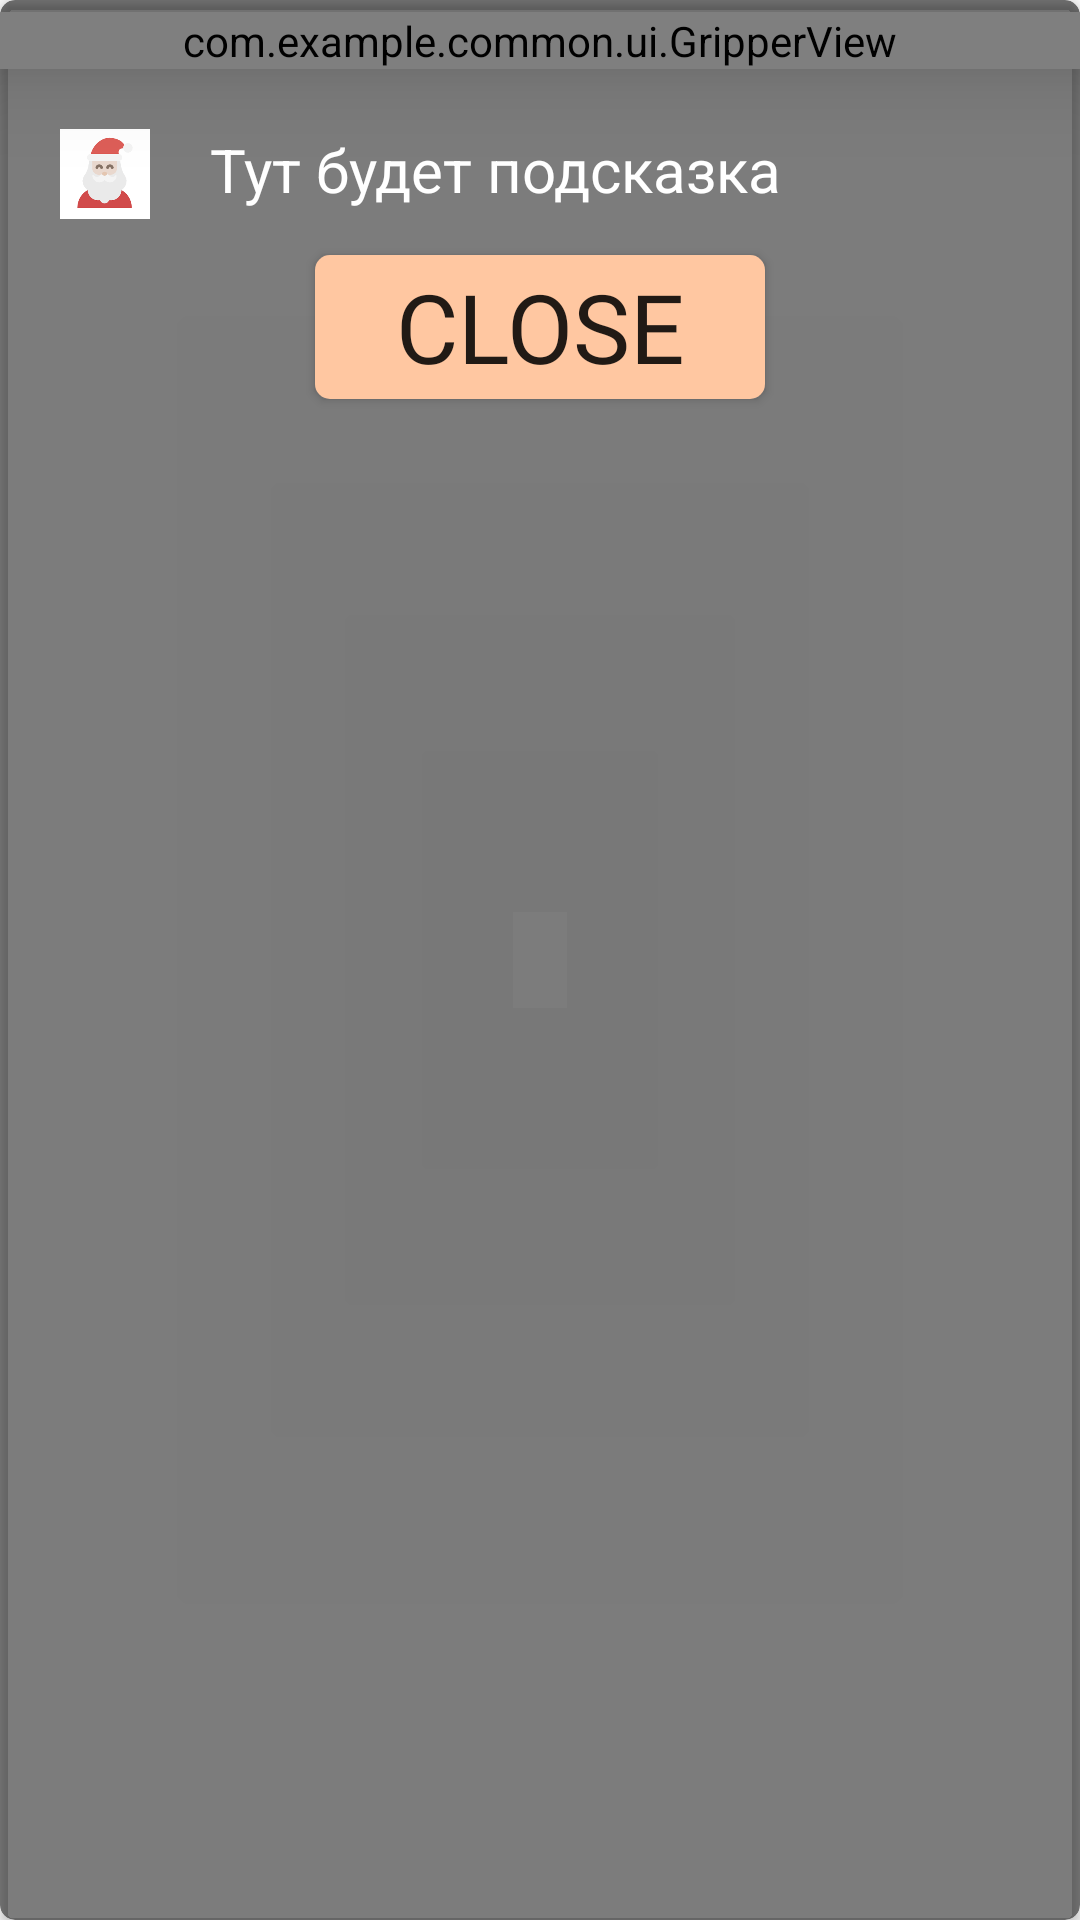

Reconstruct the res/layout file that produces this screen, plus the resources it refers to.
<!-- AndroidManifest.xml: application theme Theme.AppCompat.Light -->
<!-- res/layout/hint_dialog_fragment.xml -->
<?xml version="1.0" encoding="utf-8"?>
<androidx.cardview.widget.CardView xmlns:android="http://schemas.android.com/apk/res/android"
    xmlns:app="http://schemas.android.com/apk/res-auto"
    android:layout_width="match_parent"
    android:layout_height="wrap_content"
    android:elevation="16dp"
    app:cardBackgroundColor="@color/semi_transparent"
    app:cardCornerRadius="5dp">

    <LinearLayout
        android:layout_width="match_parent"
        android:layout_height="match_parent"
        android:orientation="vertical">

        <com.example.common.ui.GripperView
            android:id="@+id/hint_gripperview"
            android:layout_width="match_parent"
            android:layout_height="wrap_content"
            android:layout_gravity="center"
            android:layout_marginTop="4dp"
            android:elevation="20dp" />

        <LinearLayout
            android:layout_width="match_parent"
            android:layout_height="wrap_content"
            android:layout_gravity="center_horizontal"
            android:layout_marginTop="20dp"
            android:orientation="horizontal">

            <ImageView
                android:layout_width="30dp"
                android:layout_height="30dp"
                android:layout_gravity="center"
                android:layout_marginStart="20dp"
                android:layout_marginEnd="20dp"
                android:adjustViewBounds="true"
                android:scaleType="centerCrop"
                android:src="@drawable/santa" />

            <TextView
                android:id="@+id/hint_textview"
                android:layout_width="wrap_content"
                android:layout_height="wrap_content"
                android:layout_gravity="center_horizontal"
                android:gravity="center"
                android:text="Тут будет подсказка"
                android:textColor="@color/white"
                android:textSize="20sp" />

        </LinearLayout>

        <Button
            android:id="@+id/hint_button_close"
            android:layout_width="150dp"
            android:layout_height="48dp"
            android:layout_gravity="center_horizontal"
            android:layout_marginTop="12dp"
            android:layout_marginBottom="12dp"
            android:background="@drawable/rounded_corner"
            android:fontFamily="@font/custom_font"
            android:gravity="center"
            android:text="@string/close"
            android:textSize="32sp" />

    </LinearLayout>

</androidx.cardview.widget.CardView>
<!-- resources referenced by this layout -->
<resources>
  <color name="semi_transparent">#80000000</color>
  <color name="white">#FFFFFFFF</color>
  <!-- drawable rounded_corner (drawable) -->
  <?xml version="1.0" encoding="utf-8"?>
  <shape xmlns:android="http://schemas.android.com/apk/res/android">
      <corners  android:radius="5dp"/>
      <solid android:color="@color/soft_red"></solid>
  </shape>
  <!-- drawable santa: png bitmap (drawable, 2498 bytes) -->
  <string name="close">Close</string>
  <color name="soft_red">#FFC7A1</color>
</resources>
